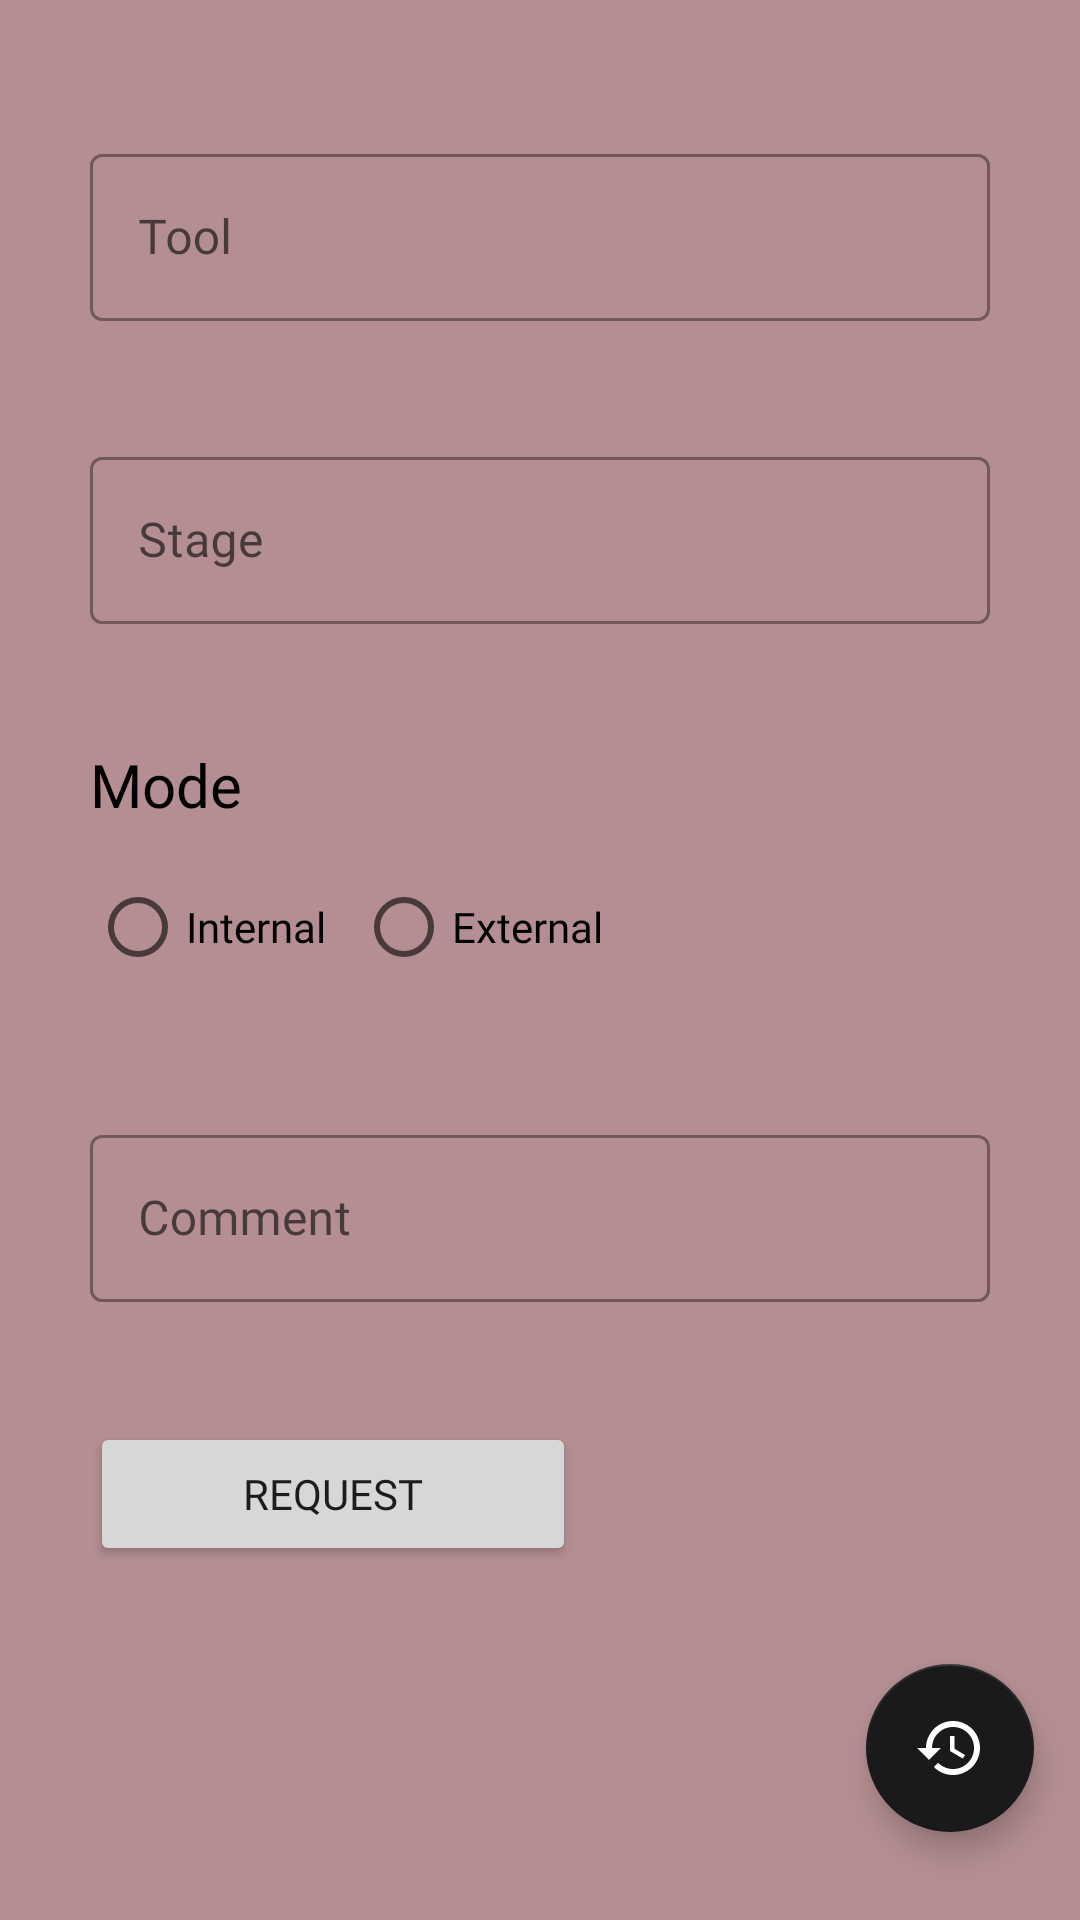

The Android layout XML behind this screen, and the referenced resources:
<!-- AndroidManifest.xml: application theme Theme.Dataset -->
<!-- res/layout/fragment_request.xml -->
<?xml version="1.0" encoding="utf-8"?>
<androidx.constraintlayout.widget.ConstraintLayout
    xmlns:android="http://schemas.android.com/apk/res/android"
    xmlns:tools="http://schemas.android.com/tools"
    android:layout_width="match_parent"
    android:layout_height="match_parent"
    xmlns:app="http://schemas.android.com/apk/res-auto"
    tools:context=".tab.RequestFragment"
    android:background="@color/busty_rose">

    <ProgressBar
        android:id="@+id/reqBar"
        android:layout_width="wrap_content"
        android:layout_height="wrap_content"
        android:visibility="invisible"
        app:layout_constraintBottom_toBottomOf="parent"
        app:layout_constraintEnd_toEndOf="parent"
        app:layout_constraintStart_toStartOf="parent"
        app:layout_constraintTop_toTopOf="parent" />

    <ScrollView
        android:layout_width="match_parent"
        android:layout_height="match_parent">

        <androidx.constraintlayout.widget.ConstraintLayout
            android:layout_width="match_parent"
            android:layout_height="wrap_content">

            <com.google.android.material.textfield.TextInputLayout
                android:id="@+id/rToollo"
                style="@style/Widget.MaterialComponents.TextInputLayout.OutlinedBox"
                android:layout_width="match_parent"
                android:layout_height="wrap_content"
                android:layout_marginHorizontal="30dp"
                android:layout_marginTop="10dp"
                app:layout_constraintBottom_toBottomOf="parent"
                app:layout_constraintEnd_toEndOf="parent"
                app:layout_constraintStart_toStartOf="parent"
                app:layout_constraintTop_toTopOf="parent"
                app:layout_constraintVertical_bias="0.08">

                <com.google.android.material.textfield.TextInputEditText
                    android:id="@+id/rTool"
                    android:layout_width="match_parent"
                    android:layout_height="match_parent"
                    android:fontFamily="@font/poppins_regular"
                    android:hint="Tool"
                    android:inputType="textCapWords"
                    android:maxLength="10"
                    android:maxLines="1"
                    android:singleLine="true"
                    android:textColorHint="@color/black" />

            </com.google.android.material.textfield.TextInputLayout>

            <com.google.android.material.textfield.TextInputLayout
                android:id="@+id/rStagrlo"
                style="@style/Widget.MaterialComponents.TextInputLayout.OutlinedBox"
                android:layout_width="match_parent"
                android:layout_height="wrap_content"
                android:layout_marginHorizontal="30dp"
                android:layout_marginTop="40dp"
                app:layout_constraintBottom_toBottomOf="parent"
                app:layout_constraintEnd_toEndOf="@+id/rToollo"
                app:layout_constraintStart_toStartOf="@+id/rToollo"
                app:layout_constraintTop_toBottomOf="@+id/rToollo"
                app:layout_constraintVertical_bias="0.0">

                <com.google.android.material.textfield.TextInputEditText
                    android:id="@+id/rStagr"
                    android:layout_width="match_parent"
                    android:layout_height="match_parent"
                    android:hint="Stage"
                    android:maxLines="1"
                    android:maxLength="10"
                    android:inputType="textCapWords"
                    android:fontFamily="@font/poppins_regular"
                    android:singleLine="true"
                    android:textColorHint="@color/black" />

            </com.google.android.material.textfield.TextInputLayout>

            <TextView
                android:id="@+id/textView3"
                android:layout_width="0dp"
                android:layout_height="wrap_content"
                android:layout_marginTop="40dp"
                android:text="Mode"
                android:textColor="@color/black"
                android:textSize="20sp"
                android:fontFamily="@font/poppins_regular"
                app:layout_constraintBottom_toBottomOf="parent"
                app:layout_constraintEnd_toEndOf="@+id/rStagrlo"
                app:layout_constraintStart_toStartOf="@+id/rStagrlo"
                app:layout_constraintTop_toBottomOf="@+id/rStagrlo"
                app:layout_constraintVertical_bias="0.0" />

            <RadioGroup
                android:id="@+id/radio"
                android:layout_width="0dp"
                android:layout_height="wrap_content"
                android:orientation="horizontal"
                android:layout_marginTop="10dp"
                app:layout_constraintBottom_toBottomOf="parent"
                app:layout_constraintEnd_toEndOf="@+id/textView3"
                app:layout_constraintStart_toStartOf="@+id/textView3"
                app:layout_constraintTop_toBottomOf="@+id/textView3"
                app:layout_constraintVertical_bias="0.0">

                <RadioButton
                    android:id="@+id/rInt"
                    android:layout_width="wrap_content"
                    android:layout_height="wrap_content"
                    android:layout_marginEnd="10dp"
                    android:fontFamily="@font/poppins_regular"
                    android:text="Internal" />

                <RadioButton
                    android:id="@+id/rExt"
                    android:layout_width="wrap_content"
                    android:layout_height="wrap_content"
                    android:fontFamily="@font/poppins_regular"
                    android:text="External" />

            </RadioGroup>

            <com.google.android.material.textfield.TextInputLayout
                android:id="@+id/rCommentslo"
                style="@style/Widget.MaterialComponents.TextInputLayout.OutlinedBox"
                android:layout_width="match_parent"
                android:layout_height="wrap_content"
                android:layout_marginHorizontal="30dp"
                android:layout_marginTop="40dp"
                app:layout_constraintBottom_toBottomOf="parent"
                app:layout_constraintEnd_toEndOf="@+id/radio"
                app:layout_constraintStart_toStartOf="@+id/radio"
                app:layout_constraintTop_toBottomOf="@+id/radio"
                app:layout_constraintVertical_bias="0.0" >

                <com.google.android.material.textfield.TextInputEditText
                    android:id="@+id/rComments"
                    android:layout_width="match_parent"
                    android:layout_height="match_parent"
                    android:hint="Comment"
                    android:inputType="textCapSentences"
                    android:fontFamily="@font/poppins_regular"
                    android:textColorHint="@color/black" />

            </com.google.android.material.textfield.TextInputLayout>

            <Button
                android:id="@+id/req"
                android:layout_width="0dp"
                android:layout_height="wrap_content"
                android:layout_marginTop="40dp"
                android:fontFamily="@font/poppins_regular"
                android:text="Request"
                app:layout_constraintWidth_percent="0.45"
                app:layout_constraintBottom_toBottomOf="parent"
                app:layout_constraintEnd_toEndOf="@+id/rCommentslo"
                app:layout_constraintHorizontal_bias="0.0"
                app:layout_constraintStart_toStartOf="@+id/rCommentslo"
                app:layout_constraintTop_toBottomOf="@+id/rCommentslo"
                app:layout_constraintVertical_bias="0.25" />



        </androidx.constraintlayout.widget.ConstraintLayout>

    </ScrollView>

    <com.google.android.material.floatingactionbutton.FloatingActionButton
        android:id="@+id/history"
        android:layout_width="wrap_content"
        android:layout_height="wrap_content"
        android:src="@drawable/ic_history"
        app:layout_constraintBottom_toBottomOf="parent"
        app:layout_constraintEnd_toEndOf="parent"
        app:layout_constraintHorizontal_bias="0.95"
        app:layout_constraintStart_toStartOf="parent"
        app:layout_constraintTop_toTopOf="parent"
        app:layout_constraintVertical_bias="0.95" />

</androidx.constraintlayout.widget.ConstraintLayout>
<!-- resources referenced by this layout -->
<resources>
  <color name="black">#FF000000</color>
  <color name="busty_rose">#B48E92</color>
  <!-- drawable ic_history (drawable) -->
  <vector
      android:height="24dp"
      android:tint="#FFFFFF"
      android:viewportHeight="24"
      android:viewportWidth="24"
      android:width="24dp"
      xmlns:android="http://schemas.android.com/apk/res/android">
  
      <path
          android:fillColor="@android:color/white"
          android:pathData="M13,3c-4.97,0 -9,4.03 -9,9L1,12l3.89,3.89 0.07,0.14L9,12L6,12c0,-3.87 3.13,-7 7,-7s7,3.13 7,7 -3.13,7 -7,7c-1.93,0 -3.68,-0.79 -4.94,-2.06l-1.42,1.42C8.27,19.99 10.51,21 13,21c4.97,0 9,-4.03 9,-9s-4.03,-9 -9,-9zM12,8v5l4.28,2.54 0.72,-1.21 -3.5,-2.08L13.5,8L12,8z"/>
  
  </vector>
  <style name="Theme.Dataset" parent="Theme.MaterialComponents.DayNight.NoActionBar">
          
          <item name="colorPrimary">@color/black1</item>
          <item name="colorPrimaryVariant">@color/purple_700</item>
          <item name="colorOnPrimary">@color/white</item>
          
          <item name="colorSecondary">@color/black1</item>
          <item name="colorSecondaryVariant">@color/teal_700</item>
          <item name="colorOnSecondary">@color/white</item>
          
          <item name="android:statusBarColor">@color/black</item>
          
      </style>
  <color name="black1">#1A1A1A</color>
  <color name="purple_700">#FF3700B3</color>
  <color name="white">#FFFFFFFF</color>
  <color name="teal_700">#FF018786</color>
</resources>
